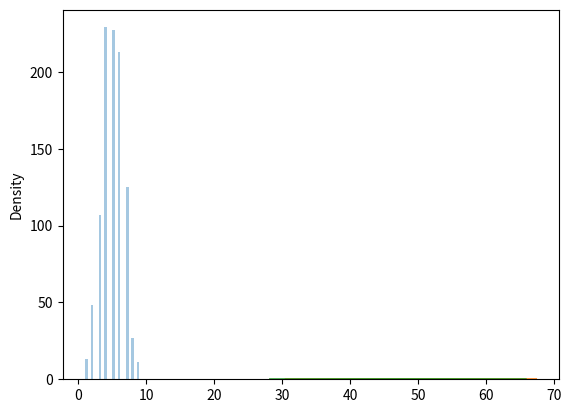

Source code (Python):
"""
Binomial Distribution
Example: Given 10 trials for coin toss generate 10 data points.
"""

from numpy import random

x = random.binomial(n=10, p=0.5, size=10)

print(x)


"""
Visualization of Binomial Distribution
Example
"""

from numpy import random
import matplotlib.pyplot as plt
import seaborn as sns

sns.distplot(random.binomial(n=10, p=0.5, size=1000), hist=True, kde=False)

plt.show()



"""
Difference Between Normal and Binomial Distribution
"""
from numpy import random
import matplotlib.pyplot as plt
import seaborn as sns

sns.distplot(random.normal(loc=50, scale=5, size=1000), hist=False, label='normal')
sns.distplot(random.binomial(n=100, p=0.5, size=1000), hist=False, label='binomial')

plt.show()